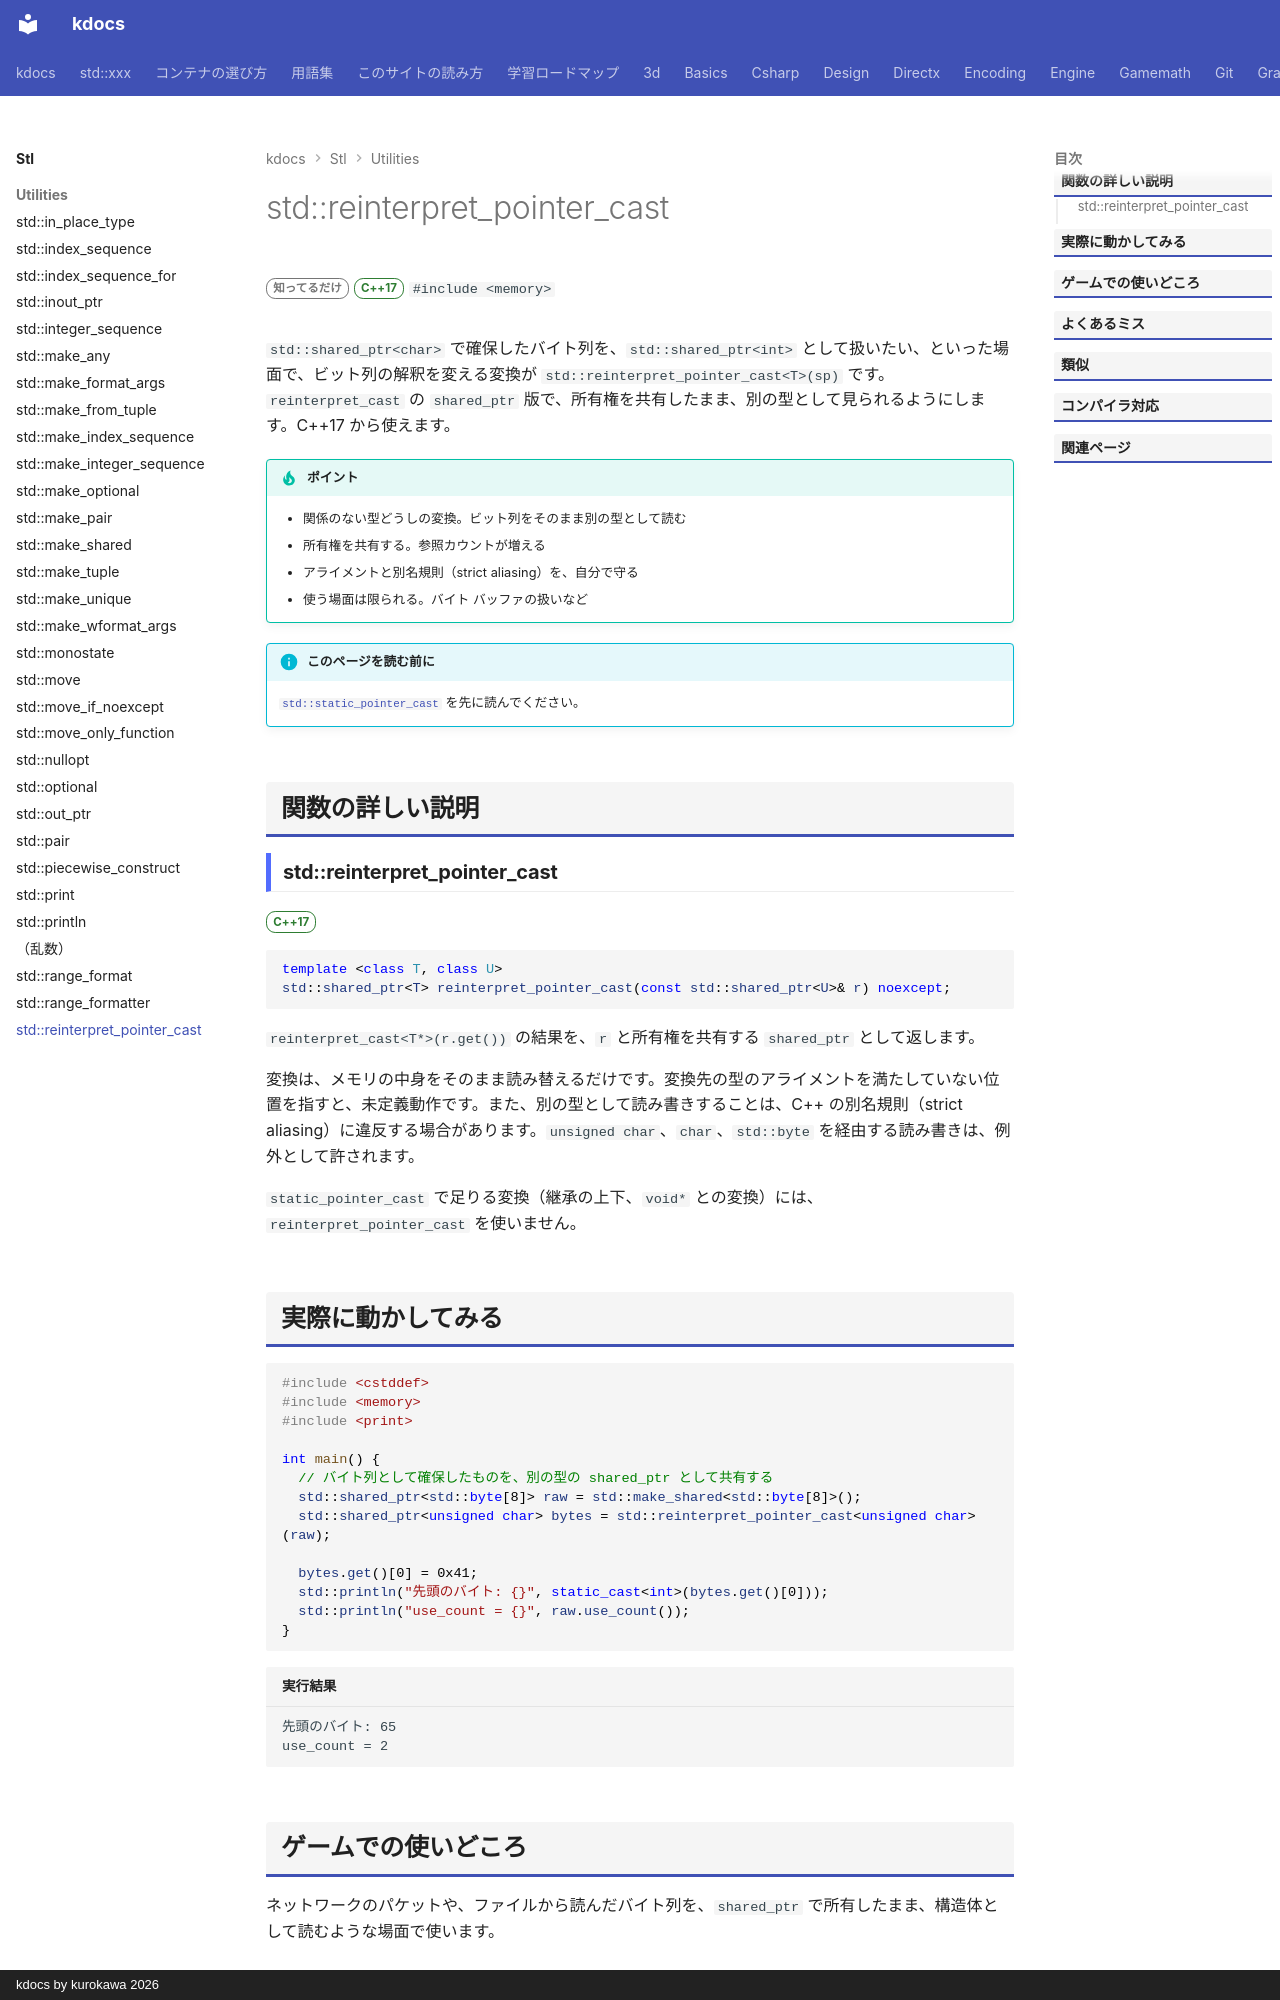

repository: qwzxdf/kdocs · page: stl/utilities/reinterpret_pointer_cast/index.html · generator: mkdocs · copyright: kdocs by kurokawa 2026

---
title: std::reinterpret_pointer_cast
summary: "shared_ptr の指す先を、reinterpret_cast で別の型に見せる（持ち主は共有）。"
order: 900
tags:
  - ユーティリティ
---

# std::reinterpret_pointer_cast

<div class="page-badges" markdown>
<span class="rank rank-rare">知ってるだけ</span>
<span class="ver ver-17">C++17</span>
`#include <memory>`
</div>

`std::shared_ptr<char>` で確保したバイト列を、`std::shared_ptr<int>` として扱いたい、といった場面で、ビット列の解釈を変える変換が `std::reinterpret_pointer_cast<T>(sp)` です。`reinterpret_cast` の `shared_ptr` 版で、所有権を共有したまま、別の型として見られるようにします。C++17 から使えます。

!!! tip "ポイント"
    - 関係のない型どうしの変換。ビット列をそのまま別の型として読む
    - 所有権を共有する。参照カウントが増える
    - アライメントと別名規則（strict aliasing）を、自分で守る
    - 使う場面は限られる。バイト バッファの扱いなど

!!! info "このページを読む前に"
    [`std::static_pointer_cast`](static_pointer_cast.md) を先に読んでください。

## 関数の詳しい説明

### std::reinterpret_pointer_cast {#reinterpret_pointer_cast}

<span class="ver ver-17">C++17</span>

```cpp
template <class T, class U>
std::shared_ptr<T> reinterpret_pointer_cast(const std::shared_ptr<U>& r) noexcept;
```

`reinterpret_cast<T*>(r.get())` の結果を、`r` と所有権を共有する `shared_ptr` として返します。

変換は、メモリの中身をそのまま読み替えるだけです。変換先の型のアライメントを満たしていない位置を指すと、未定義動作です。また、別の型として読み書きすることは、C++ の別名規則（strict aliasing）に違反する場合があります。`unsigned char`、`char`、`std::byte` を経由する読み書きは、例外として許されます。

`static_pointer_cast` で足りる変換（継承の上下、`void*` との変換）には、`reinterpret_pointer_cast` を使いません。
